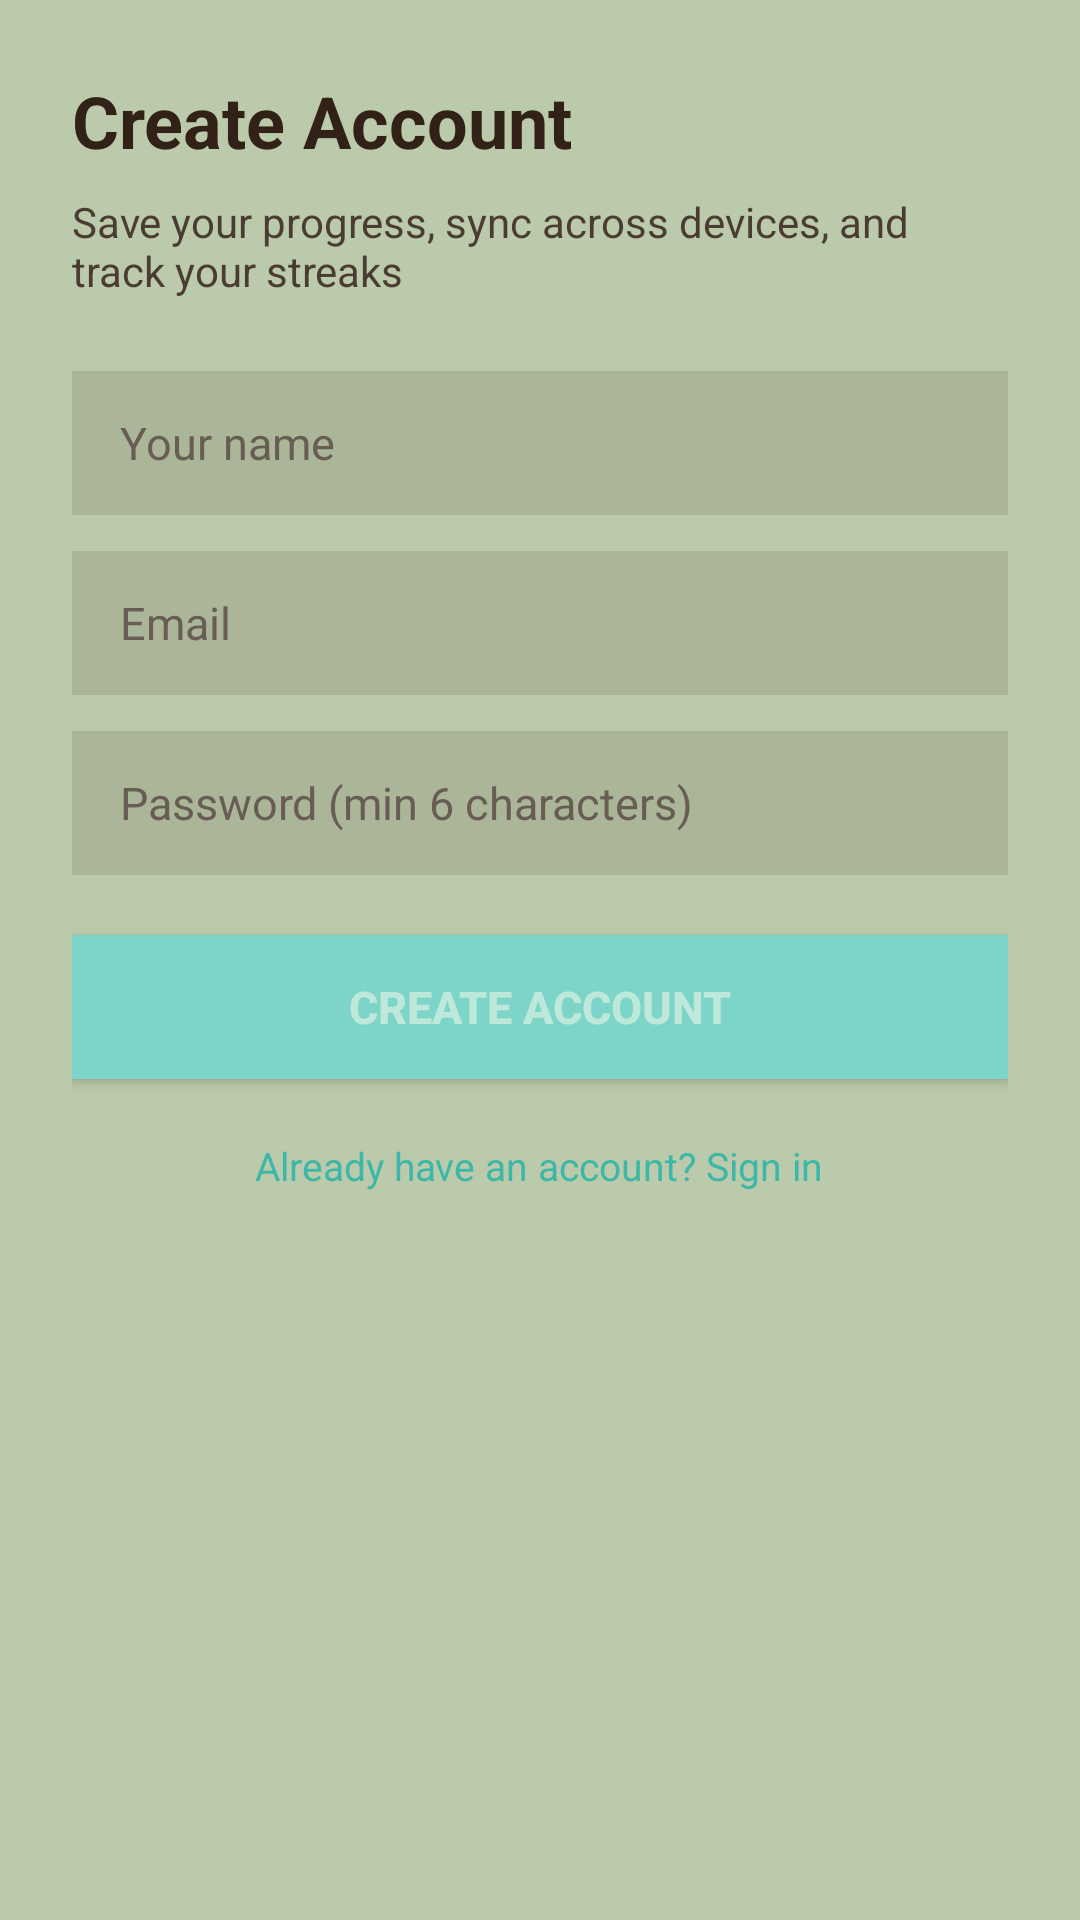

The Android layout XML behind this screen, and the referenced resources:
<!-- AndroidManifest.xml: application theme Theme.FlashcardQuiz -->
<!-- res/layout/dialog_account.xml -->
<?xml version="1.0" encoding="utf-8"?>
<LinearLayout xmlns:android="http://schemas.android.com/apk/res/android"
    android:layout_width="match_parent"
    android:layout_height="wrap_content"
    android:orientation="vertical"
    android:padding="24dp"
    android:background="@color/surface">

    <TextView
        android:id="@+id/tv_auth_title"
        android:layout_width="wrap_content"
        android:layout_height="wrap_content"
        android:text="Create Account"
        android:textColor="@color/text_primary"
        android:textSize="24sp"
        android:textStyle="bold"
        android:layout_marginBottom="8dp" />

    <TextView
        android:id="@+id/tv_auth_subtitle"
        android:layout_width="wrap_content"
        android:layout_height="wrap_content"
        android:text="Save your progress, sync across devices, and track your streaks"
        android:textColor="@color/text_secondary"
        android:textSize="14sp"
        android:layout_marginBottom="24dp" />

    <EditText
        android:id="@+id/edit_name"
        android:layout_width="match_parent"
        android:layout_height="48dp"
        android:hint="Your name"
        android:textColor="@color/text_primary"
        android:textColorHint="@color/text_muted"
        android:textSize="15sp"
        android:paddingStart="16dp"
        android:paddingEnd="16dp"
        android:background="@color/border"
        android:inputType="textPersonName"
        android:layout_marginBottom="12dp" />

    <EditText
        android:id="@+id/edit_email"
        android:layout_width="match_parent"
        android:layout_height="48dp"
        android:hint="Email"
        android:textColor="@color/text_primary"
        android:textColorHint="@color/text_muted"
        android:textSize="15sp"
        android:paddingStart="16dp"
        android:paddingEnd="16dp"
        android:background="@color/border"
        android:inputType="textEmailAddress"
        android:layout_marginBottom="12dp" />

    <EditText
        android:id="@+id/edit_password"
        android:layout_width="match_parent"
        android:layout_height="48dp"
        android:hint="Password (min 6 characters)"
        android:textColor="@color/text_primary"
        android:textColorHint="@color/text_muted"
        android:textSize="15sp"
        android:paddingStart="16dp"
        android:paddingEnd="16dp"
        android:background="@color/border"
        android:inputType="textPassword"
        android:layout_marginBottom="20dp" />

    <Button
        android:id="@+id/btn_auth_submit"
        android:layout_width="match_parent"
        android:layout_height="48dp"
        android:text="Create Account"
        android:textColor="@color/canvas"
        android:textSize="15sp"
        android:textStyle="bold"
        android:background="@color/primary_accent"
        android:layout_marginBottom="12dp" />

    <TextView
        android:id="@+id/btn_auth_toggle"
        android:layout_width="wrap_content"
        android:layout_height="wrap_content"
        android:text="Already have an account? Sign in"
        android:textColor="@color/primary_accent_deep"
        android:textSize="13sp"
        android:layout_gravity="center"
        android:paddingTop="8dp"
        android:paddingBottom="8dp" />

</LinearLayout>
<!-- resources referenced by this layout -->
<resources>
  <color name="border">#1F312116</color>
  <color name="canvas">#BEE9DA</color>
  <color name="primary_accent">#7CD5C8</color>
  <color name="primary_accent_deep">#3DB8A8</color>
  <color name="surface">#BBCAAA</color>
  <color name="text_muted">#685D55</color>
  <color name="text_primary">#312116</color>
  <color name="text_secondary">#4A3C32</color>
  <style name="Theme.FlashcardQuiz" parent="Theme.MaterialComponents.DayNight.NoActionBar">
          <item name="android:windowFullscreen">true</item>
          <item name="android:windowNoTitle">true</item>
          <item name="colorPrimary">@color/primary_accent</item>
          <item name="colorPrimaryVariant">@color/primary_accent_deep</item>
          <item name="colorOnPrimary">@color/on_primary</item>
          <item name="colorSecondary">@color/secondary_accent</item>
          <item name="colorOnSecondary">@color/on_primary</item>
          <item name="colorSurface">@color/surface</item>
          <item name="colorOnSurface">@color/text_primary</item>
          <item name="colorError">@color/error</item>
          <item name="android:colorBackground">@color/canvas</item>
          <item name="android:textColorPrimary">@color/text_primary</item>
          <item name="android:textColorSecondary">@color/text_muted</item>
          <item name="android:statusBarColor">@color/status_bar</item>
          <item name="android:navigationBarColor">@color/nav_bar</item>
          <item name="android:windowLightStatusBar">true</item>
      </style>
  <color name="on_primary">#1A2E28</color>
  <color name="secondary_accent">#9BAE8B</color>
  <color name="error">#C45B5B</color>
  <color name="status_bar">#BEE9DA</color>
  <color name="nav_bar">#BEE9DA</color>
</resources>
